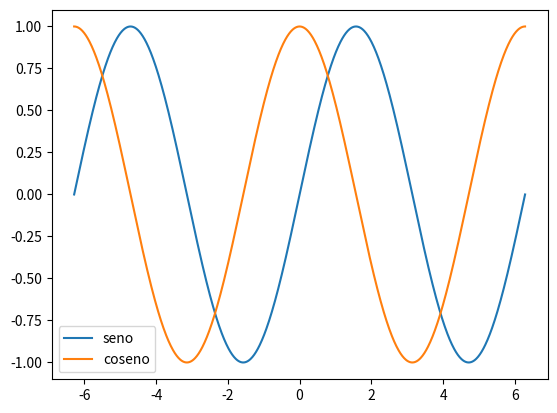

Source code (Python):


import numpy as np 
import matplotlib.pyplot as plt

x = np.linspace(-2 * np.pi , 2 * np.pi, 1000 )
plt.plot(x, np.sin(x), label='seno')
plt.plot(x, np.cos(x), label='coseno')
plt.legend()
plt.show()